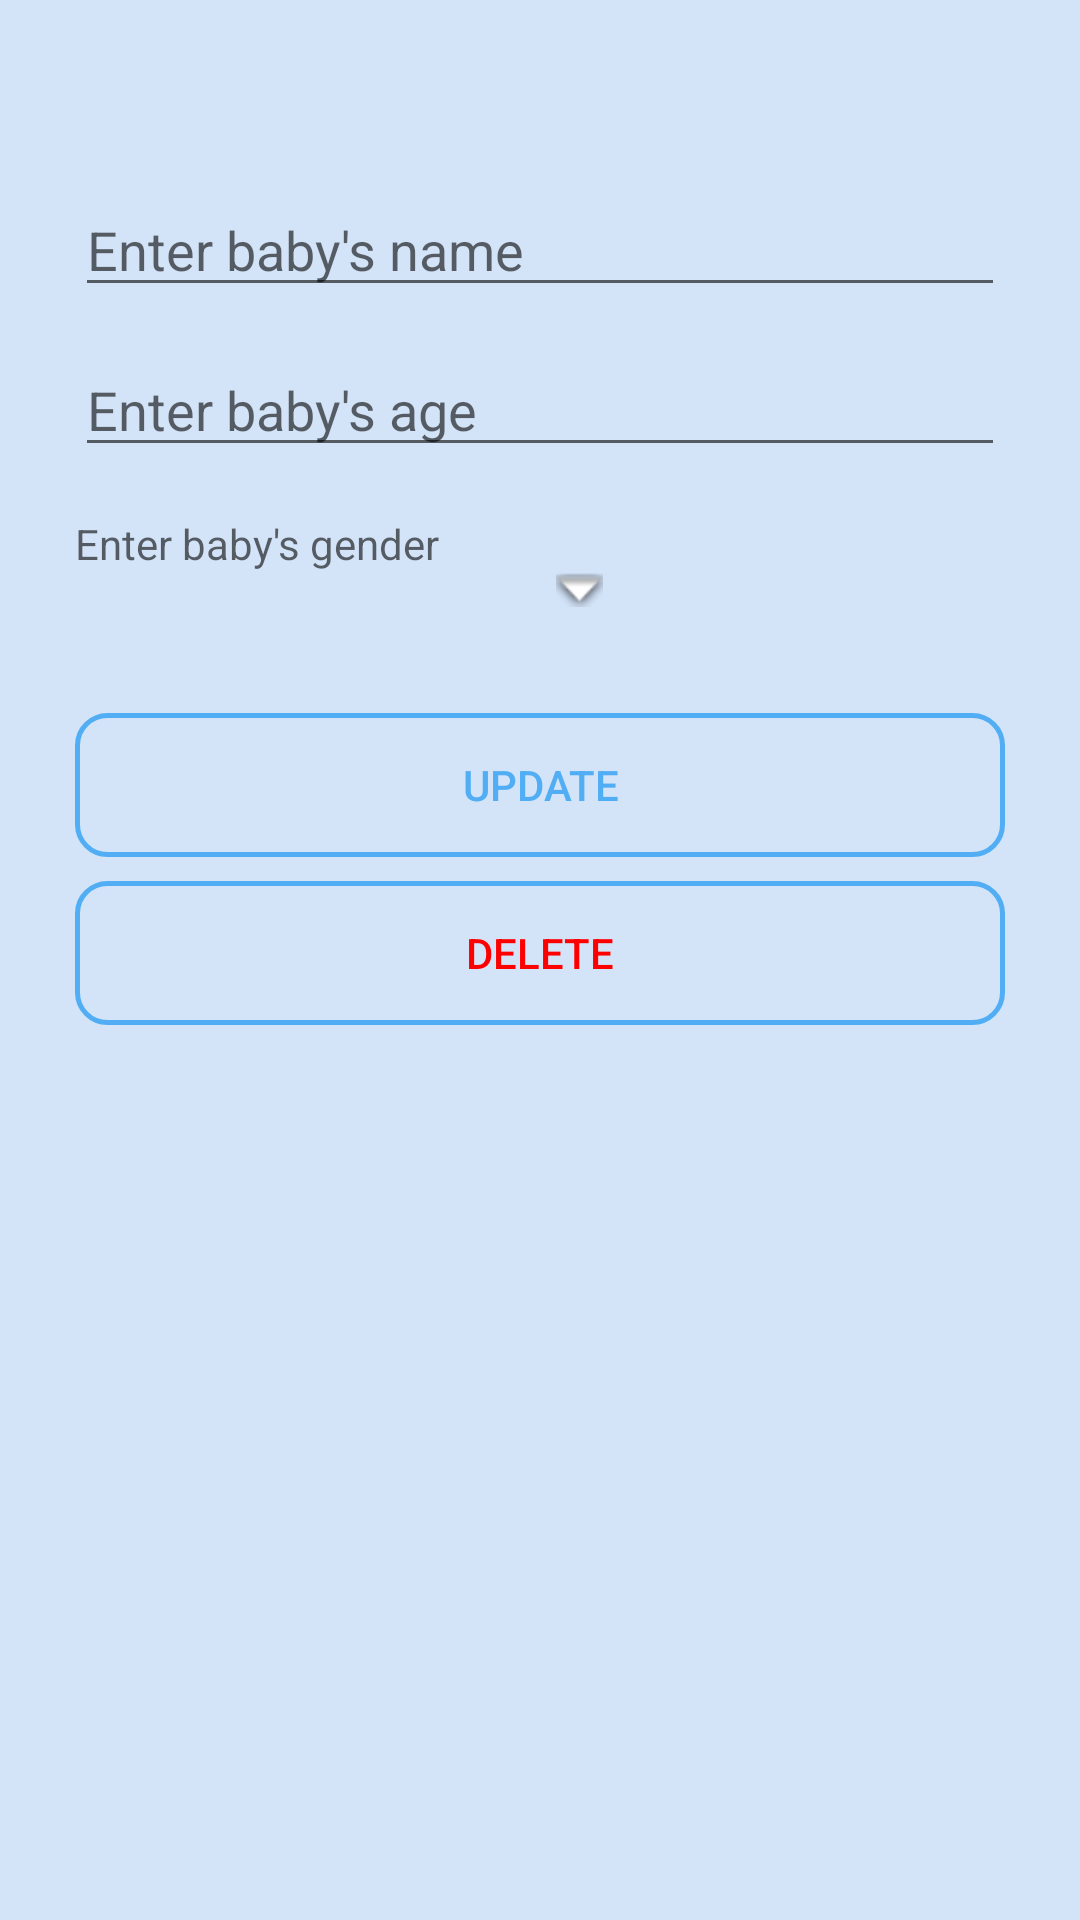

Here is an Android app screen rendered from its layout file. Give the layout XML and the strings, colors and styles it references.
<!-- AndroidManifest.xml: application theme Theme.BabyApp2 -->
<!-- res/layout/activity_update.xml -->
<?xml version="1.0" encoding="utf-8"?>
<androidx.constraintlayout.widget.ConstraintLayout xmlns:android="http://schemas.android.com/apk/res/android"
    xmlns:app="http://schemas.android.com/apk/res-auto"
    xmlns:tools="http://schemas.android.com/tools"
    android:layout_width="match_parent"
    android:layout_height="match_parent"
    android:padding="25dp"
    tools:context=".AddingActivity"
    android:background="#D3E3F8">


    <EditText
        android:id="@+id/baby_name_upd"
        android:layout_width="match_parent"
        android:layout_height="wrap_content"
        android:layout_marginTop="36dp"
        android:ems="10"
        android:hint="Enter baby's name"
        android:inputType="textPersonName"
        app:layout_constraintEnd_toEndOf="parent"
        app:layout_constraintHorizontal_bias="0.0"
        app:layout_constraintStart_toStartOf="parent"
        app:layout_constraintTop_toTopOf="parent" />

    <EditText
        android:id="@+id/baby_age_upd"
        android:layout_width="match_parent"
        android:layout_height="wrap_content"
        android:layout_marginTop="12dp"
        android:ems="10"
        android:hint="Enter baby's age"
        android:inputType="textPersonName"
        app:layout_constraintEnd_toEndOf="parent"
        app:layout_constraintHorizontal_bias="0.68"
        app:layout_constraintStart_toStartOf="parent"
        app:layout_constraintTop_toBottomOf="@+id/baby_name_upd" />

    <TextView
        android:id="@+id/baby_gender_upd"
        android:layout_width="176dp"
        android:layout_height="50dp"
        android:layout_marginTop="16dp"
        android:drawableRight="@android:drawable/arrow_down_float"
        android:ems="10"
        android:hint="Enter baby's gender"
        android:inputType="textPersonName"
        app:layout_constraintEnd_toEndOf="parent"
        app:layout_constraintHorizontal_bias="0.0"
        app:layout_constraintStart_toStartOf="parent"
        app:layout_constraintTop_toBottomOf="@+id/baby_age_upd" />

    <androidx.appcompat.widget.AppCompatButton
        android:id="@+id/update_button"
        android:layout_width="match_parent"
        android:layout_height="wrap_content"
        android:layout_marginTop="16dp"
        android:text="Update"
        android:textColor="#51aef4"
        app:layout_constraintEnd_toEndOf="parent"
        app:layout_constraintHorizontal_bias="0.32"
        app:layout_constraintStart_toStartOf="parent"
        app:layout_constraintTop_toBottomOf="@+id/baby_gender_upd"
        android:background="@drawable/custom_btn"/>

    <androidx.appcompat.widget.AppCompatButton
        android:id="@+id/delete_button"
        android:layout_width="match_parent"
        android:layout_height="wrap_content"
        android:layout_marginTop="8dp"
        android:text="Delete"
        android:textColor="#FF0000"
        app:layout_constraintEnd_toEndOf="parent"
        app:layout_constraintStart_toStartOf="parent"
        app:layout_constraintTop_toBottomOf="@+id/update_button"
        android:background="@drawable/custom_btn"/>

</androidx.constraintlayout.widget.ConstraintLayout>
<!-- resources referenced by this layout -->
<resources>
  <!-- drawable custom_btn (drawable) -->
  <?xml version="1.0" encoding="utf-8"?>
  <shape xmlns:android="http://schemas.android.com/apk/res/android" android:shape="rectangle">
  
      <stroke android:color="#51aef4" android:width="1.5dp"></stroke>
      <corners android:radius="10dp"></corners>
  </shape>
  <style name="Theme.BabyApp2" parent="Theme.MaterialComponents.DayNight.DarkActionBar">
          
          <item name="colorPrimary">#021ead</item>
          <item name="colorPrimaryVariant">#021ead</item>
          <item name="colorOnPrimary">@color/white</item>
          
          <item name="colorSecondary">@color/teal_200</item>
          <item name="colorSecondaryVariant">@color/teal_700</item>
          <item name="colorOnSecondary">@color/black</item>
          
          <item name="android:statusBarColor">?attr/colorPrimaryVariant</item>
          <item name="android:navigationBarColor">?attr/colorPrimaryVariant</item>
          
      </style>
  <!-- not gathered from this repository: default colours our renderer supplied (Android Studio template values) -->
  <color name="teal_200">#FF03DAC5</color>
  <color name="teal_700">#FF018786</color>
  <color name="black">#FF000000</color>
  <color name="white">#FFFFFFFF</color>
</resources>
